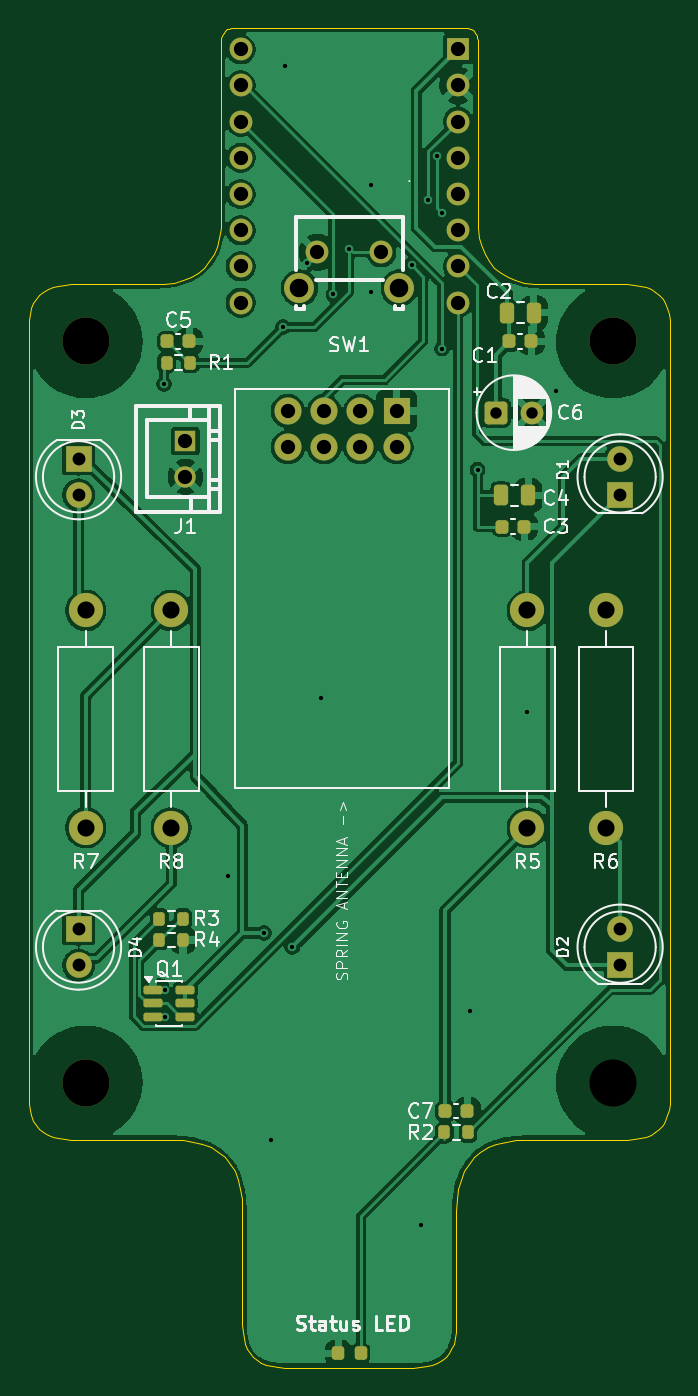
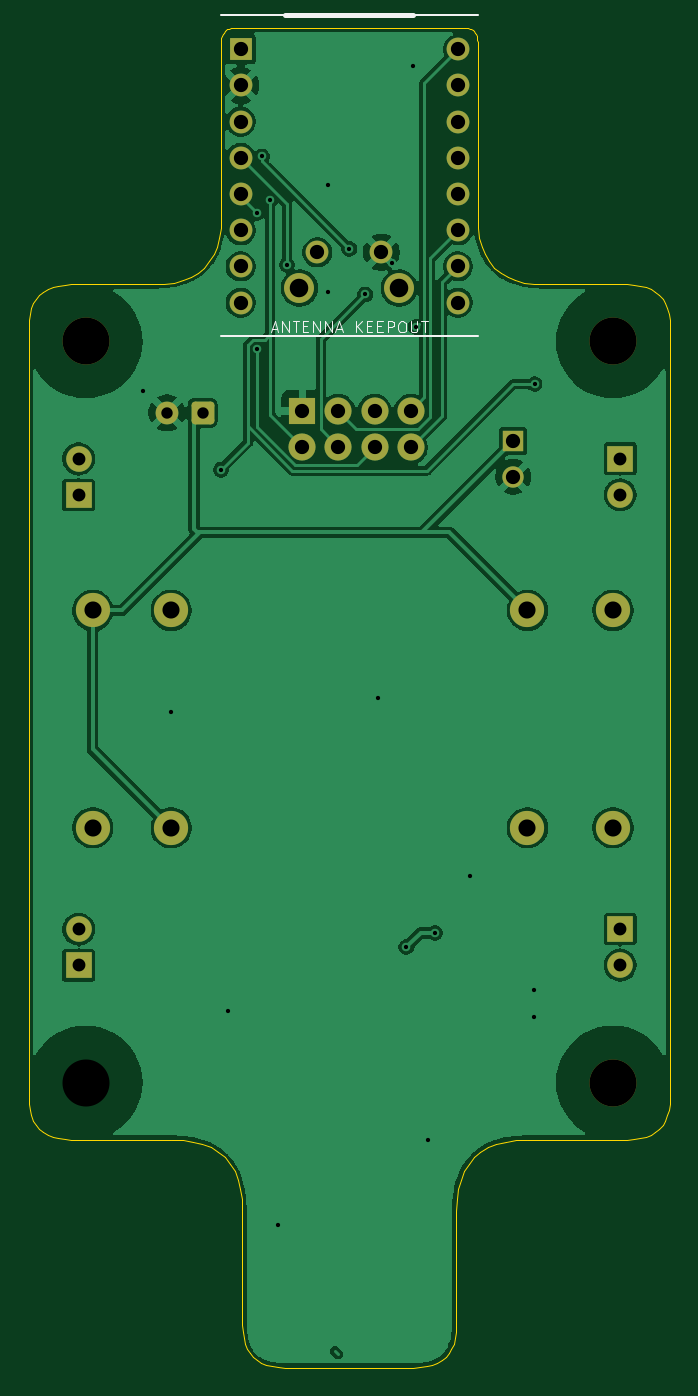
Circuit board: 11 layer files. Board 45.0 x 94.0 mm.
- bottom_copper: Dock Rev6-B_Cu.gbl (93014 bytes)
- bottom_mask: Dock Rev6-B_Mask.gbs (3048 bytes)
- paste: Dock Rev6-B_Paste.gbp (478 bytes)
- bottom_silk: Dock Rev6-B_Silkscreen.gbo (7348 bytes)
- outline: Dock Rev6-Edge_Cuts.gm1 (8308 bytes)
- top_copper: Dock Rev6-F_Cu.gtl (119920 bytes)
- top_mask: Dock Rev6-F_Mask.gts (4647 bytes)
- paste: Dock Rev6-F_Paste.gtp (2617 bytes)
- top_silk: Dock Rev6-F_Silkscreen.gto (50957 bytes)
- drill: Dock Rev6-NPTH.drl (380 bytes)
- drill: Dock Rev6-PTH.drl (1718 bytes)

=== bottom_copper: Dock Rev6-B_Cu.gbl (93014 bytes, source omitted) ===
=== bottom_mask: Dock Rev6-B_Mask.gbs ===
%TF.GenerationSoftware,KiCad,Pcbnew,10.0.4*%
%TF.CreationDate,2026-08-28T00:15:47+10:00*%
%TF.ProjectId,Dock Rev6,446f636b-2052-4657-9636-2e6b69636164,6 - mechanical correction v2*%
%TF.SameCoordinates,Original*%
%TF.FileFunction,Soldermask,Bot*%
%TF.FilePolarity,Negative*%
%FSLAX46Y46*%
G04 Gerber Fmt 4.6, Leading zero omitted, Abs format (unit mm)*
G04 Created by KiCad (PCBNEW 10.0.4) date 2026-08-28 00:15:47*
%MOMM*%
%LPD*%
G01*
G04 APERTURE LIST*
G04 Aperture macros list*
%AMRoundRect*
0 Rectangle with rounded corners*
0 $1 Rounding radius*
0 $2 $3 $4 $5 $6 $7 $8 $9 X,Y pos of 4 corners*
0 Add a 4 corners polygon primitive as box body*
4,1,4,$2,$3,$4,$5,$6,$7,$8,$9,$2,$3,0*
0 Add four circle primitives for the rounded corners*
1,1,$1+$1,$2,$3*
1,1,$1+$1,$4,$5*
1,1,$1+$1,$6,$7*
1,1,$1+$1,$8,$9*
0 Add four rect primitives between the rounded corners*
20,1,$1+$1,$2,$3,$4,$5,0*
20,1,$1+$1,$4,$5,$6,$7,0*
20,1,$1+$1,$6,$7,$8,$9,0*
20,1,$1+$1,$8,$9,$2,$3,0*%
G04 Aperture macros list end*
%ADD10C,2.400000*%
%ADD11R,1.800000X1.800000*%
%ADD12C,1.800000*%
%ADD13C,3.300000*%
%ADD14C,1.600000*%
%ADD15C,2.100000*%
%ADD16RoundRect,0.250000X-0.550000X-0.550000X0.550000X-0.550000X0.550000X0.550000X-0.550000X0.550000X0*%
%ADD17R,1.500000X1.500000*%
%ADD18C,1.500000*%
%ADD19R,1.900000X1.900000*%
%ADD20C,1.900000*%
%ADD21R,1.600000X1.600000*%
G04 APERTURE END LIST*
D10*
%TO.C,R7*%
X81500000Y-112880000D03*
X81500000Y-128120000D03*
%TD*%
D11*
%TO.C,D2*%
X119000000Y-137775000D03*
D12*
X119000000Y-135235000D03*
%TD*%
D11*
%TO.C,D3*%
X81000000Y-102225000D03*
D12*
X81000000Y-104765000D03*
%TD*%
D10*
%TO.C,R8*%
X87500000Y-128120000D03*
X87500000Y-112880000D03*
%TD*%
D13*
%TO.C,H2*%
X81500000Y-94000000D03*
%TD*%
%TO.C,H4*%
X81500000Y-146000000D03*
%TD*%
D11*
%TO.C,D4*%
X81000000Y-135225000D03*
D12*
X81000000Y-137765000D03*
%TD*%
D14*
%TO.C,SW1*%
X102250000Y-87750000D03*
X97750000Y-87750000D03*
D15*
X103500000Y-90250000D03*
X96500000Y-90250000D03*
%TD*%
D13*
%TO.C,H1*%
X118500000Y-94000000D03*
%TD*%
D11*
%TO.C,D1*%
X119000000Y-104775000D03*
D12*
X119000000Y-102235000D03*
%TD*%
D10*
%TO.C,R6*%
X118000000Y-128120000D03*
X118000000Y-112880000D03*
%TD*%
D16*
%TO.C,C6*%
X110294888Y-99000000D03*
D14*
X112794888Y-99000000D03*
%TD*%
D17*
%TO.C,J1*%
X88500000Y-101000000D03*
D18*
X88500000Y-103500000D03*
%TD*%
D19*
%TO.C,U2*%
X103310000Y-98880000D03*
D20*
X103310000Y-101420000D03*
X100770000Y-98880000D03*
X100770000Y-101420000D03*
X98230000Y-98880000D03*
X98230000Y-101420000D03*
X95690000Y-98880000D03*
X95690000Y-101420000D03*
%TD*%
D10*
%TO.C,R5*%
X112500000Y-112880000D03*
X112500000Y-128120000D03*
%TD*%
D14*
%TO.C,U1*%
X107620000Y-91280000D03*
X107620000Y-88740000D03*
X107620000Y-86200000D03*
X107620000Y-83660000D03*
X107620000Y-78580000D03*
X107620000Y-81120000D03*
X92380000Y-73500000D03*
D21*
X107620000Y-73500000D03*
D14*
X92380000Y-76040000D03*
X92380000Y-78580000D03*
X92380000Y-81120000D03*
X92380000Y-83660000D03*
X92380000Y-86200000D03*
X92380000Y-88740000D03*
X92380000Y-91280000D03*
X107620000Y-76040000D03*
%TD*%
M02*

=== paste: Dock Rev6-B_Paste.gbp ===
%TF.GenerationSoftware,KiCad,Pcbnew,10.0.4*%
%TF.CreationDate,2026-08-28T00:15:46+10:00*%
%TF.ProjectId,Dock Rev6,446f636b-2052-4657-9636-2e6b69636164,6 - mechanical correction v2*%
%TF.SameCoordinates,Original*%
%TF.FileFunction,Paste,Bot*%
%TF.FilePolarity,Positive*%
%FSLAX46Y46*%
G04 Gerber Fmt 4.6, Leading zero omitted, Abs format (unit mm)*
G04 Created by KiCad (PCBNEW 10.0.4) date 2026-08-28 00:15:46*
%MOMM*%
%LPD*%
G01*
G04 APERTURE LIST*
G04 APERTURE END LIST*
M02*

=== bottom_silk: Dock Rev6-B_Silkscreen.gbo (7348 bytes, source omitted) ===
=== outline: Dock Rev6-Edge_Cuts.gm1 (8308 bytes, source omitted) ===
=== top_copper: Dock Rev6-F_Cu.gtl (119920 bytes, source omitted) ===
=== top_mask: Dock Rev6-F_Mask.gts ===
%TF.GenerationSoftware,KiCad,Pcbnew,10.0.4*%
%TF.CreationDate,2026-08-28T00:15:46+10:00*%
%TF.ProjectId,Dock Rev6,446f636b-2052-4657-9636-2e6b69636164,6 - mechanical correction v2*%
%TF.SameCoordinates,Original*%
%TF.FileFunction,Soldermask,Top*%
%TF.FilePolarity,Negative*%
%FSLAX46Y46*%
G04 Gerber Fmt 4.6, Leading zero omitted, Abs format (unit mm)*
G04 Created by KiCad (PCBNEW 10.0.4) date 2026-08-28 00:15:46*
%MOMM*%
%LPD*%
G01*
G04 APERTURE LIST*
G04 Aperture macros list*
%AMRoundRect*
0 Rectangle with rounded corners*
0 $1 Rounding radius*
0 $2 $3 $4 $5 $6 $7 $8 $9 X,Y pos of 4 corners*
0 Add a 4 corners polygon primitive as box body*
4,1,4,$2,$3,$4,$5,$6,$7,$8,$9,$2,$3,0*
0 Add four circle primitives for the rounded corners*
1,1,$1+$1,$2,$3*
1,1,$1+$1,$4,$5*
1,1,$1+$1,$6,$7*
1,1,$1+$1,$8,$9*
0 Add four rect primitives between the rounded corners*
20,1,$1+$1,$2,$3,$4,$5,0*
20,1,$1+$1,$4,$5,$6,$7,0*
20,1,$1+$1,$6,$7,$8,$9,0*
20,1,$1+$1,$8,$9,$2,$3,0*%
G04 Aperture macros list end*
%ADD10C,2.400000*%
%ADD11R,1.800000X1.800000*%
%ADD12C,1.800000*%
%ADD13RoundRect,0.200000X-0.200000X-0.275000X0.200000X-0.275000X0.200000X0.275000X-0.200000X0.275000X0*%
%ADD14RoundRect,0.225000X-0.225000X-0.250000X0.225000X-0.250000X0.225000X0.250000X-0.225000X0.250000X0*%
%ADD15RoundRect,0.150000X-0.512500X-0.150000X0.512500X-0.150000X0.512500X0.150000X-0.512500X0.150000X0*%
%ADD16C,3.300000*%
%ADD17RoundRect,0.218750X-0.218750X-0.256250X0.218750X-0.256250X0.218750X0.256250X-0.218750X0.256250X0*%
%ADD18C,1.600000*%
%ADD19C,2.100000*%
%ADD20RoundRect,0.250000X-0.250000X-0.475000X0.250000X-0.475000X0.250000X0.475000X-0.250000X0.475000X0*%
%ADD21RoundRect,0.250000X-0.550000X-0.550000X0.550000X-0.550000X0.550000X0.550000X-0.550000X0.550000X0*%
%ADD22R,1.500000X1.500000*%
%ADD23C,1.500000*%
%ADD24R,1.900000X1.900000*%
%ADD25C,1.900000*%
%ADD26RoundRect,0.200000X0.200000X0.275000X-0.200000X0.275000X-0.200000X-0.275000X0.200000X-0.275000X0*%
%ADD27R,1.600000X1.600000*%
G04 APERTURE END LIST*
D10*
%TO.C,R7*%
X81500000Y-112880000D03*
X81500000Y-128120000D03*
%TD*%
D11*
%TO.C,D2*%
X119000000Y-137775000D03*
D12*
X119000000Y-135235000D03*
%TD*%
D13*
%TO.C,R3*%
X86675000Y-134500000D03*
X88325000Y-134500000D03*
%TD*%
D14*
%TO.C,C7*%
X106725000Y-148000000D03*
X108275000Y-148000000D03*
%TD*%
D11*
%TO.C,D3*%
X81000000Y-102225000D03*
D12*
X81000000Y-104765000D03*
%TD*%
D10*
%TO.C,R8*%
X87500000Y-128120000D03*
X87500000Y-112880000D03*
%TD*%
D14*
%TO.C,C5*%
X87225000Y-94000000D03*
X88775000Y-94000000D03*
%TD*%
D15*
%TO.C,Q1*%
X86225000Y-139500000D03*
X86225000Y-140450000D03*
X86225000Y-141400000D03*
X88500000Y-141400000D03*
X88500000Y-140450000D03*
X88500000Y-139500000D03*
%TD*%
D16*
%TO.C,H2*%
X81500000Y-94000000D03*
%TD*%
%TO.C,H4*%
X81500000Y-146000000D03*
%TD*%
D13*
%TO.C,R1*%
X87175000Y-95500000D03*
X88825000Y-95500000D03*
%TD*%
D14*
%TO.C,C1*%
X111225000Y-94000000D03*
X112775000Y-94000000D03*
%TD*%
D17*
%TO.C,D5*%
X99212500Y-165000000D03*
X100787500Y-165000000D03*
%TD*%
D11*
%TO.C,D4*%
X81000000Y-135225000D03*
D12*
X81000000Y-137765000D03*
%TD*%
D18*
%TO.C,SW1*%
X102250000Y-87750000D03*
X97750000Y-87750000D03*
D19*
X103500000Y-90250000D03*
X96500000Y-90250000D03*
%TD*%
D16*
%TO.C,H1*%
X118500000Y-94000000D03*
%TD*%
D14*
%TO.C,C3*%
X110725000Y-107000000D03*
X112275000Y-107000000D03*
%TD*%
D11*
%TO.C,D1*%
X119000000Y-104775000D03*
D12*
X119000000Y-102235000D03*
%TD*%
D20*
%TO.C,C4*%
X110650000Y-104800000D03*
X112550000Y-104800000D03*
%TD*%
D13*
%TO.C,R4*%
X86675000Y-136000000D03*
X88325000Y-136000000D03*
%TD*%
D10*
%TO.C,R6*%
X118000000Y-128120000D03*
X118000000Y-112880000D03*
%TD*%
D21*
%TO.C,C6*%
X110294888Y-99000000D03*
D18*
X112794888Y-99000000D03*
%TD*%
D22*
%TO.C,J1*%
X88500000Y-101000000D03*
D23*
X88500000Y-103500000D03*
%TD*%
D24*
%TO.C,U2*%
X103310000Y-98880000D03*
D25*
X103310000Y-101420000D03*
X100770000Y-98880000D03*
X100770000Y-101420000D03*
X98230000Y-98880000D03*
X98230000Y-101420000D03*
X95690000Y-98880000D03*
X95690000Y-101420000D03*
%TD*%
D10*
%TO.C,R5*%
X112500000Y-112880000D03*
X112500000Y-128120000D03*
%TD*%
D20*
%TO.C,C2*%
X111050000Y-92000000D03*
X112950000Y-92000000D03*
%TD*%
D26*
%TO.C,R2*%
X108325000Y-149500000D03*
X106675000Y-149500000D03*
%TD*%
D18*
%TO.C,U1*%
X107620000Y-91280000D03*
X107620000Y-88740000D03*
X107620000Y-86200000D03*
X107620000Y-83660000D03*
X107620000Y-78580000D03*
X107620000Y-81120000D03*
X92380000Y-73500000D03*
D27*
X107620000Y-73500000D03*
D18*
X92380000Y-76040000D03*
X92380000Y-78580000D03*
X92380000Y-81120000D03*
X92380000Y-83660000D03*
X92380000Y-86200000D03*
X92380000Y-88740000D03*
X92380000Y-91280000D03*
X107620000Y-76040000D03*
%TD*%
M02*

=== paste: Dock Rev6-F_Paste.gtp (2617 bytes, source withheld) ===
=== top_silk: Dock Rev6-F_Silkscreen.gto (50957 bytes, source omitted) ===
=== drill: Dock Rev6-NPTH.drl ===
M48
; DRILL file KiCad 10.0.4 date 2026-08-28T00:15:35
; FORMAT={-:-/ absolute / metric / decimal}
; #@! TF.CreationDate,2026-08-28T00:15:35+10:00
; #@! TF.GenerationSoftware,Kicad,Pcbnew,10.0.4
; #@! TF.FileFunction,NonPlated,1,2,NPTH
FMAT,2
METRIC
; #@! TA.AperFunction,NonPlated,NPTH,ComponentDrill
T1C3.300
%
G90
G05
T1
X81.5Y-94.0
X81.5Y-146.0
X118.5Y-94.0
X118.5Y-146.0
M30

=== drill: Dock Rev6-PTH.drl ===
M48
; DRILL file KiCad 10.0.4 date 2026-08-28T00:15:35
; FORMAT={-:-/ absolute / metric / decimal}
; #@! TF.CreationDate,2026-08-28T00:15:35+10:00
; #@! TF.GenerationSoftware,Kicad,Pcbnew,10.0.4
; #@! TF.FileFunction,Plated,1,2,PTH
FMAT,2
METRIC
; #@! TA.AperFunction,Plated,PTH,ViaDrill
T1C0.300
; #@! TA.AperFunction,Plated,PTH,ComponentDrill
T2C0.800
; #@! TA.AperFunction,Plated,PTH,ComponentDrill
T3C0.900
; #@! TA.AperFunction,Plated,PTH,ComponentDrill
T4C1.000
; #@! TA.AperFunction,Plated,PTH,ComponentDrill
T5C1.000
; #@! TA.AperFunction,Plated,PTH,ComponentDrill
T6C1.200
; #@! TA.AperFunction,Plated,PTH,ComponentDrill
T7C1.300
%
G90
G05
T1
X87.0Y-97.0
X87.05Y-139.5
X87.05Y-141.4
X91.5Y-131.5
X94.0Y-135.5
X94.5Y-150.0
X95.34Y-93.0
X95.5Y-74.67
X96.0Y-136.5
X97.0Y-88.5
X98.0Y-119.0
X98.883Y-90.706
X100.0Y-87.5
X101.5Y-83.0
X101.5Y-90.5
X104.376Y-88.624
X105.0Y-156.0
X105.544Y-84.044
X106.144Y-81.024
X106.5Y-85.0
X106.5Y-94.5
X108.5Y-141.0
X109.0Y-103.0
X112.5Y-120.0
X114.5Y-97.5
T2
X110.295Y-99.0
X112.795Y-99.0
T3
X81.0Y-102.225
X81.0Y-104.765
X81.0Y-135.225
X81.0Y-137.765
X119.0Y-102.235
X119.0Y-104.775
X119.0Y-135.235
X119.0Y-137.775
T4
X88.5Y-101.0
X88.5Y-103.5
X97.75Y-87.75
X102.25Y-87.75
T5
X92.38Y-73.5
X92.38Y-76.04
X92.38Y-78.58
X92.38Y-81.12
X92.38Y-83.66
X92.38Y-86.2
X92.38Y-88.74
X92.38Y-91.28
X95.69Y-98.88
X95.69Y-101.42
X98.23Y-98.88
X98.23Y-101.42
X100.77Y-98.88
X100.77Y-101.42
X103.31Y-98.88
X103.31Y-101.42
X107.62Y-73.5
X107.62Y-76.04
X107.62Y-78.58
X107.62Y-81.12
X107.62Y-83.66
X107.62Y-86.2
X107.62Y-88.74
X107.62Y-91.28
T6
X81.5Y-112.88
X81.5Y-128.12
X87.5Y-112.88
X87.5Y-128.12
X112.5Y-112.88
X112.5Y-128.12
X118.0Y-112.88
X118.0Y-128.12
T7
X96.5Y-90.25
X103.5Y-90.25
M30
